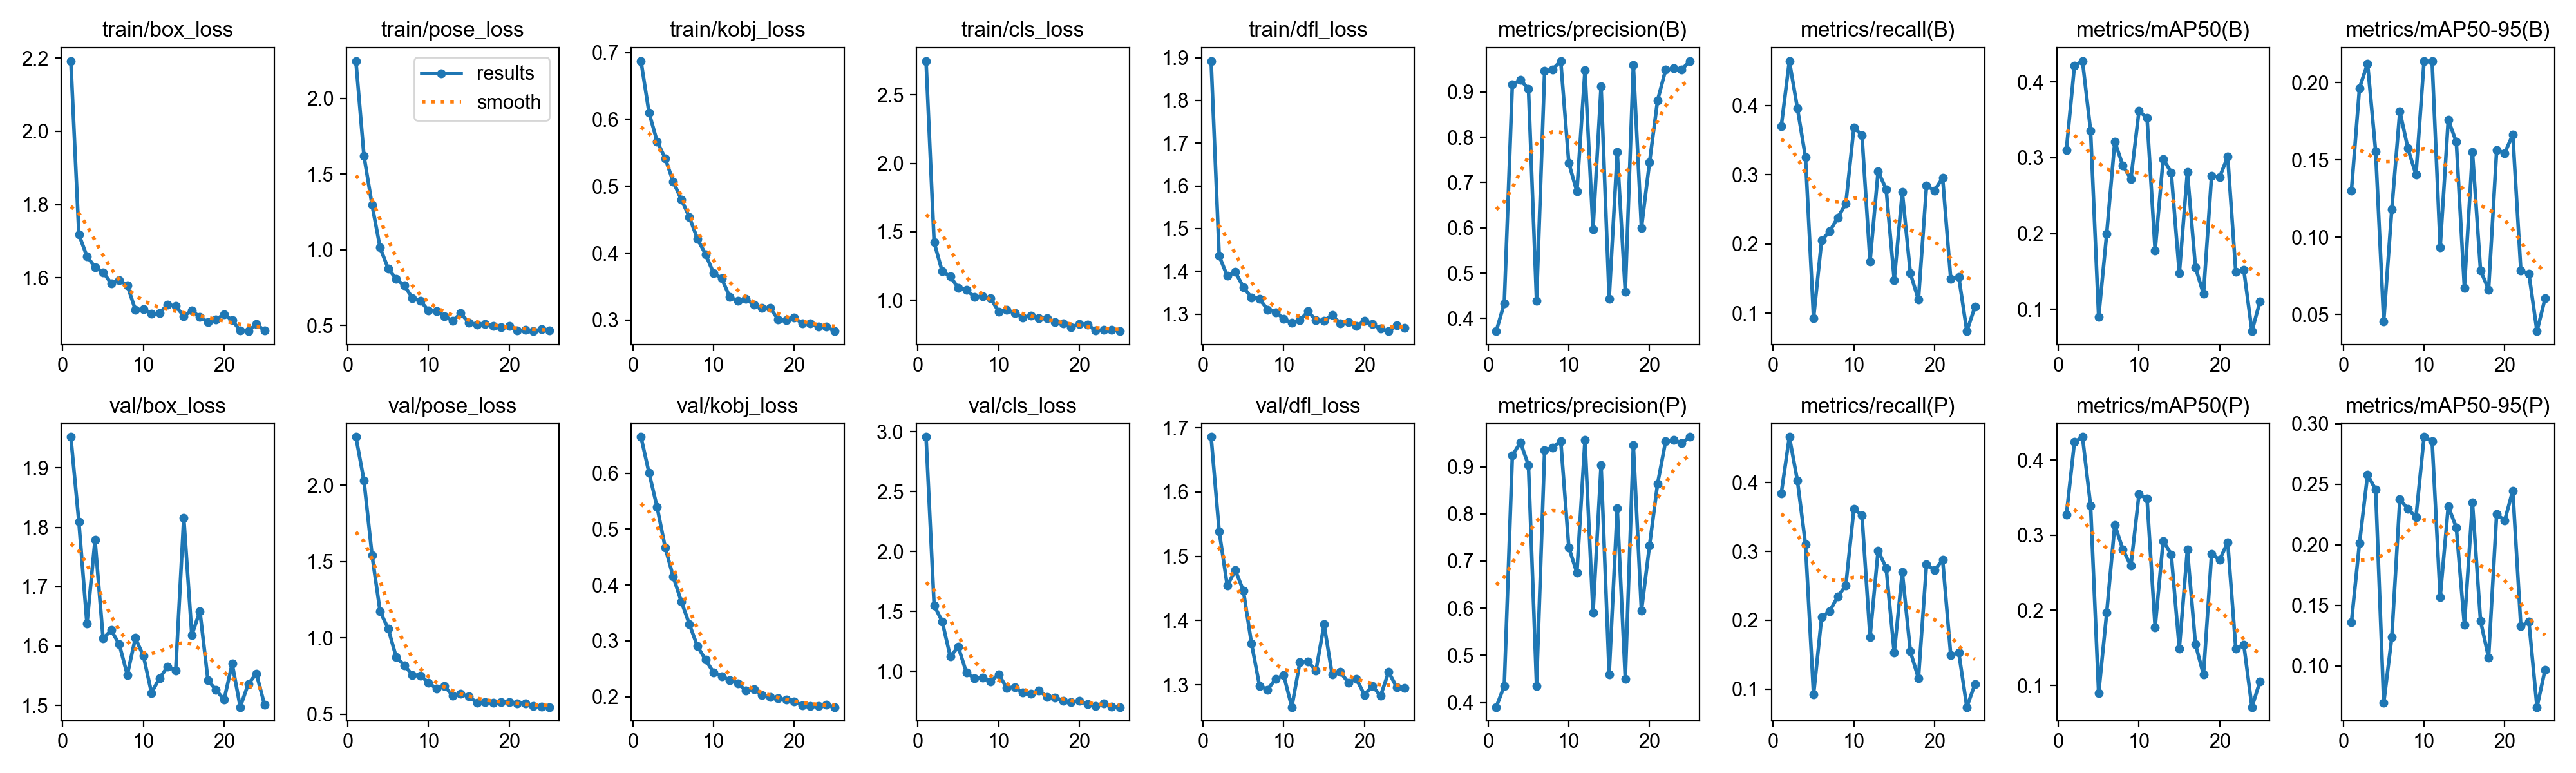

The data file committed next to this chart (first rows):
epoch, time, train/box_loss, train/pose_loss, train/kobj_loss, train/cls_loss, train/dfl_loss, metrics/precision(B), metrics/recall(B), metrics/mAP50(B), metrics/mAP50-95(B), metrics/precision(P), metrics/recall(P), metrics/mAP50(P), metrics/mAP50-95(P), val/box_loss, val/pose_loss, val/kobj_loss, val/cls_loss, val/dfl_loss, lr/pg0, lr/pg1, lr/pg2
1, 42.27, 2.192, 2.247, 0.6872, 2.746, 1.892, 0.372, 0.3704, 0.3104, 0.1303, 0.3906, 0.3845, 0.3269, 0.1359, 1.952, 2.317, 0.665, 2.958, 1.686, 0.0002834, 0.0002834, 0.0002834
2, 86.52, 1.718, 1.62, 0.6099, 1.424, 1.436, 0.4332, 0.4643, 0.4214, 0.1966, 0.4354, 0.4662, 0.4237, 0.2014, 1.809, 2.031, 0.6006, 1.55, 1.539, 0.0005719, 0.0005719, 0.0005719
3, 132.8, 1.658, 1.297, 0.567, 1.211, 1.389, 0.9171, 0.3961, 0.4276, 0.2124, 0.9232, 0.4028, 0.4306, 0.2579, 1.638, 1.542, 0.5393, 1.416, 1.454, 0.0008485, 0.0008485, 0.0008485
4, 179.8, 1.629, 1.014, 0.5419, 1.175, 1.398, 0.9266, 0.3254, 0.336, 0.1555, 0.9517, 0.3105, 0.3392, 0.2455, 1.778, 1.173, 0.4672, 1.124, 1.478, 0.001113, 0.001113, 0.001113
5, 247.4, 1.615, 0.8757, 0.5068, 1.09, 1.363, 0.9072, 0.09298, 0.09009, 0.04563, 0.903, 0.09203, 0.08962, 0.06926, 1.613, 1.061, 0.4147, 1.202, 1.446, 0.001366, 0.001366, 0.001366
6, 367.2, 1.585, 0.8069, 0.4803, 1.078, 1.339, 0.4384, 0.2053, 0.1998, 0.1181, 0.4354, 0.2044, 0.1967, 0.1235, 1.627, 0.8731, 0.3704, 0.9897, 1.365, 0.001502, 0.001502, 0.001502
7, 464.7, 1.594, 0.7634, 0.4538, 1.025, 1.336, 0.9462, 0.2182, 0.3214, 0.1815, 0.9343, 0.2132, 0.3138, 0.2374, 1.603, 0.8212, 0.3298, 0.9397, 1.298, 0.001469, 0.001469, 0.001469
8, 520.9, 1.579, 0.6815, 0.4213, 1.029, 1.311, 0.9503, 0.2381, 0.2898, 0.1574, 0.9409, 0.2344, 0.2812, 0.2296, 1.552, 0.7558, 0.2902, 0.9461, 1.292, 0.001436, 0.001436, 0.001436
9, 573.8, 1.513, 0.6632, 0.3985, 1.015, 1.305, 0.9684, 0.2581, 0.2722, 0.1404, 0.9546, 0.2505, 0.2591, 0.2227, 1.614, 0.7524, 0.2662, 0.9143, 1.309, 0.001403, 0.001403, 0.001403
10, 634.5, 1.514, 0.5972, 0.3702, 0.919, 1.289, 0.7432, 0.3685, 0.3618, 0.214, 0.729, 0.3619, 0.3545, 0.289, 1.583, 0.7058, 0.2435, 0.9741, 1.315, 0.00137, 0.00137, 0.00137
11, 695.2, 1.501, 0.5949, 0.3623, 0.9302, 1.28, 0.6802, 0.3571, 0.3528, 0.2137, 0.675, 0.3524, 0.3482, 0.2856, 1.521, 0.6664, 0.2369, 0.8612, 1.265, 0.001337, 0.001337, 0.001337
12, 787.5, 1.504, 0.5615, 0.3348, 0.908, 1.286, 0.9478, 0.1746, 0.1776, 0.09351, 0.9564, 0.1755, 0.1774, 0.1566, 1.546, 0.6824, 0.2294, 0.8665, 1.335, 0.001304, 0.001304, 0.001304
13, 903.7, 1.527, 0.5307, 0.3284, 0.8762, 1.306, 0.5972, 0.3049, 0.2987, 0.176, 0.5902, 0.3011, 0.2924, 0.2317, 1.565, 0.6214, 0.2242, 0.8207, 1.336, 0.001271, 0.001271, 0.001271
14, 988.2, 1.522, 0.5799, 0.3319, 0.8885, 1.286, 0.9131, 0.2793, 0.2806, 0.1616, 0.9039, 0.2761, 0.2744, 0.2142, 1.559, 0.6337, 0.2106, 0.812, 1.322, 0.001238, 0.001238, 0.001238
15, 1089, 1.495, 0.519, 0.3226, 0.8708, 1.285, 0.4436, 0.148, 0.1475, 0.06724, 0.4596, 0.1527, 0.1492, 0.1337, 1.816, 0.6147, 0.2137, 0.839, 1.394, 0.001205, 0.001205, 0.001205
16, 1195, 1.511, 0.5074, 0.3178, 0.8699, 1.298, 0.7672, 0.2751, 0.2813, 0.1551, 0.8121, 0.2697, 0.2805, 0.2347, 1.619, 0.5751, 0.2025, 0.7849, 1.316, 0.001172, 0.001172, 0.001172
17, 1281, 1.492, 0.5111, 0.3181, 0.8423, 1.279, 0.4585, 0.1575, 0.1554, 0.07858, 0.4502, 0.1547, 0.1548, 0.1371, 1.659, 0.5769, 0.1991, 0.781, 1.32, 0.001139, 0.001139, 0.001139
18, 1462, 1.479, 0.4986, 0.3011, 0.8325, 1.281, 0.96, 0.1195, 0.1203, 0.06613, 0.9453, 0.1158, 0.1144, 0.1068, 1.542, 0.5729, 0.197, 0.7543, 1.304, 0.001106, 0.001106, 0.001106
19, 1672, 1.486, 0.4872, 0.3001, 0.8047, 1.272, 0.6, 0.2841, 0.2763, 0.1562, 0.5942, 0.2812, 0.275, 0.2253, 1.526, 0.5801, 0.1948, 0.7409, 1.31, 0.001073, 0.001073, 0.001073
20, 1766, 1.501, 0.4978, 0.3036, 0.8298, 1.284, 0.7445, 0.2774, 0.2748, 0.1545, 0.7327, 0.2727, 0.2671, 0.22, 1.51, 0.5797, 0.192, 0.752, 1.284, 0.00104, 0.00104, 0.00104
21, 1879, 1.484, 0.4662, 0.2949, 0.8253, 1.277, 0.8813, 0.2954, 0.3013, 0.1664, 0.8636, 0.2879, 0.2905, 0.2447, 1.57, 0.5716, 0.1842, 0.724, 1.298, 0.001007, 0.001007, 0.001007
22, 2077, 1.456, 0.4693, 0.2952, 0.7792, 1.266, 0.9493, 0.1499, 0.1493, 0.07839, 0.9539, 0.1497, 0.1489, 0.1327, 1.497, 0.5717, 0.1837, 0.7082, 1.283, 0.0009739, 0.0009739, 0.0009739
23, 2264, 1.454, 0.4623, 0.2902, 0.7839, 1.26, 0.9521, 0.1522, 0.1517, 0.07634, 0.9563, 0.1527, 0.1539, 0.1362, 1.536, 0.5523, 0.1838, 0.7304, 1.32, 0.0009409, 0.0009409, 0.0009409
24, 2400, 1.474, 0.4759, 0.2899, 0.7837, 1.274, 0.9499, 0.074, 0.07132, 0.03926, 0.9499, 0.074, 0.07132, 0.06592, 1.554, 0.5482, 0.1853, 0.7049, 1.296, 0.0009078, 0.0009078, 0.0009078
25, 2602, 1.456, 0.4653, 0.2834, 0.7756, 1.268, 0.968, 0.1091, 0.1106, 0.06045, 0.9631, 0.1072, 0.1054, 0.09675, 1.502, 0.5465, 0.1815, 0.7008, 1.295, 0.0008748, 0.0008748, 0.0008748
